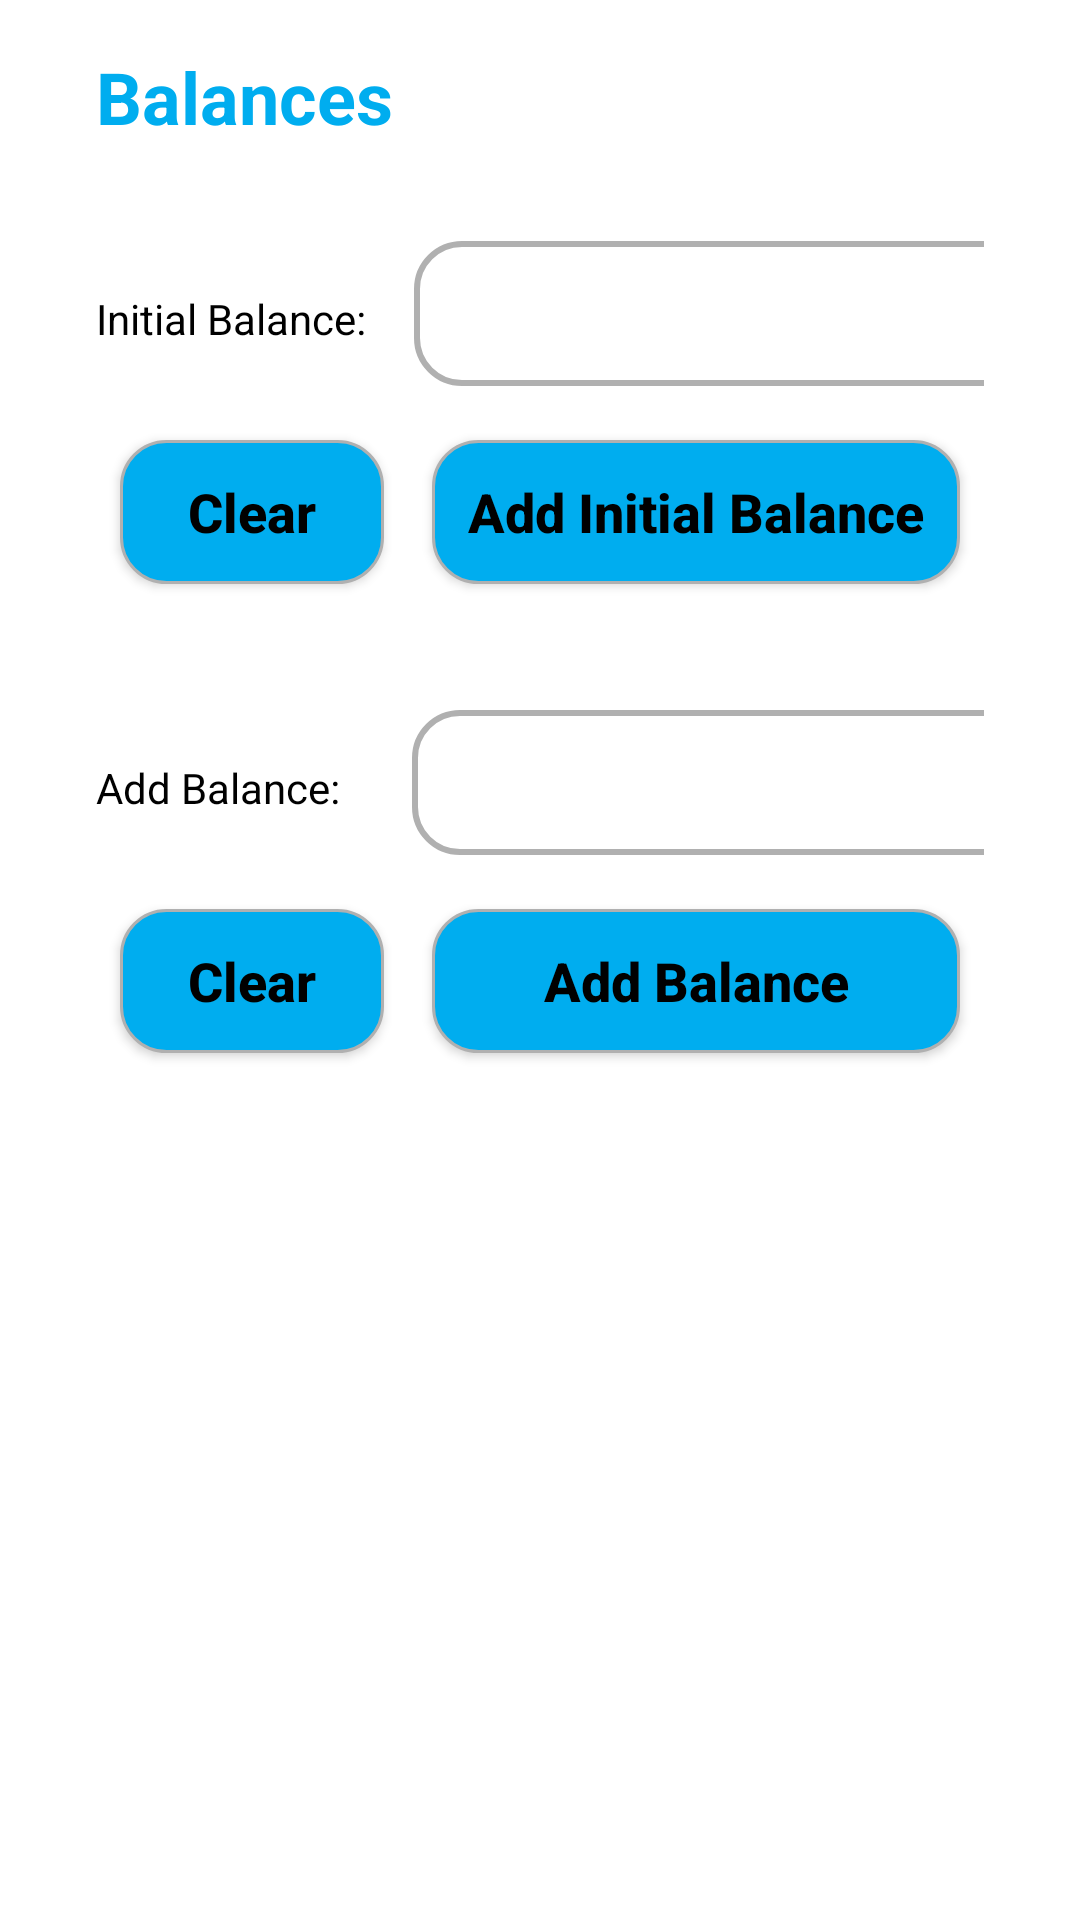

Reconstruct the res/layout file that produces this screen, plus the resources it refers to.
<!-- AndroidManifest.xml: application theme Theme.MyApp -->
<!-- res/layout/fragment_income.xml -->
<?xml version="1.0" encoding="utf-8"?>
<LinearLayout xmlns:android="http://schemas.android.com/apk/res/android"
    android:layout_width="match_parent"
    android:layout_height="match_parent"
    android:orientation="vertical"
    android:padding="16dp">

    <TextView
        android:layout_width="match_parent"
        android:layout_height="wrap_content"
        android:layout_marginBottom="32dp"
        android:text="Balances"
        android:paddingHorizontal="16dp"
        android:textStyle="bold"
        android:textSize="24sp"
        android:textColor="@color/primary"/>

    <LinearLayout
        android:layout_width="match_parent"
        android:layout_height="wrap_content"
        android:paddingHorizontal="16dp"
        android:orientation="horizontal">

        <TextView
            android:layout_width="wrap_content"
            android:layout_height="wrap_content"
            android:layout_marginEnd="16dp"
            android:text="Initial Balance:"
            style="@style/textView_style"/>

        <EditText
            android:id="@+id/initial_balance_input"
            android:layout_width="220dp"
            android:layout_height="wrap_content"
            android:background="@drawable/fragment_textbar"
            android:padding="12dp"
            android:inputType="numberDecimal"
            style="@style/textView_style"
            android:layout_marginBottom="8dp"/>

    </LinearLayout>

    <LinearLayout
        android:layout_width="match_parent"
        android:layout_height="wrap_content"
        android:paddingHorizontal="16dp"
        android:orientation="horizontal">

        <androidx.appcompat.widget.AppCompatButton
            android:id="@+id/clear_btn_1"
            android:layout_width="wrap_content"
            android:layout_height="wrap_content"
            android:background="@drawable/fragment_buttons"
            android:layout_marginVertical="10dp"
            android:layout_marginHorizontal="8dp"
            android:text="Clear"
            android:textColor="@color/black"
            android:textAllCaps="false"
            android:textStyle="bold"
            android:textSize="18sp" />

        <androidx.appcompat.widget.AppCompatButton
            android:id="@+id/set_initial_balance_button"
            android:layout_width="match_parent"
            android:layout_height="wrap_content"
            android:background="@drawable/fragment_buttons"
            android:layout_marginVertical="10dp"
            android:layout_marginHorizontal="8dp"
            android:text="Add Initial Balance"
            android:textColor="@color/black"
            android:textAllCaps="false"
            android:textStyle="bold"
            android:textSize="18sp" />

    </LinearLayout>

    <LinearLayout
        android:layout_width="match_parent"
        android:layout_height="wrap_content"
        android:paddingHorizontal="16dp"
        android:layout_marginTop="32dp"
        android:orientation="horizontal">

        <TextView
            android:layout_width="wrap_content"
            android:layout_height="wrap_content"
            android:layout_marginEnd="24dp"
            android:text="Add Balance:"
            style="@style/textView_style"/>

        <EditText
            android:id="@+id/add_balance_input"
            android:layout_width="220dp"
            android:layout_height="wrap_content"
            android:background="@drawable/fragment_textbar"
            android:padding="12dp"
            android:inputType="numberDecimal"
            style="@style/textView_style"
            android:layout_marginBottom="8dp"/>

    </LinearLayout>

    <LinearLayout
        android:layout_width="match_parent"
        android:layout_height="wrap_content"
        android:paddingHorizontal="16dp"
        android:orientation="horizontal">

        <androidx.appcompat.widget.AppCompatButton
            android:id="@+id/clear_btn_2"
            android:layout_width="wrap_content"
            android:layout_height="wrap_content"
            android:background="@drawable/fragment_buttons"
            android:layout_marginVertical="10dp"
            android:layout_marginHorizontal="8dp"
            android:text="Clear"
            android:textColor="@color/black"
            android:textAllCaps="false"
            android:textStyle="bold"
            android:textSize="18dp" />

        <androidx.appcompat.widget.AppCompatButton
            android:id="@+id/set_add_balance_button"
            android:layout_width="match_parent"
            android:layout_height="wrap_content"
            android:background="@drawable/fragment_buttons"
            android:layout_marginVertical="10dp"
            android:layout_marginHorizontal="8dp"
            android:text="Add Balance"
            android:textColor="@color/black"
            android:textAllCaps="false"
            android:textStyle="bold"
            android:textSize="18dp" />
    </LinearLayout>

</LinearLayout>
<!-- resources referenced by this layout -->
<resources>
  <color name="black">#000000</color>
  <color name="primary">#00adef</color>
  <!-- drawable fragment_buttons (drawable) -->
  <?xml version="1.0" encoding="utf-8"?>
  <shape xmlns:android="http://schemas.android.com/apk/res/android"
      android:shape="rectangle">
      
      <solid
          android:color="@color/primary" >
      </solid>
  
      
      <stroke
          android:width="1dp"
          android:color="#B0B0B0" >
      </stroke>
  
      
      <corners
          android:radius="15dp"   >
      </corners>
  </shape>
  <!-- drawable fragment_textbar (drawable) -->
  <?xml version="1.0" encoding="utf-8"?>
  <shape xmlns:android="http://schemas.android.com/apk/res/android"
      android:shape="rectangle" >
  
      
      <solid
          android:color="@color/transparent" >
      </solid>
  
      
      <stroke
          android:width="2dp"
          android:color="#B0B0B0" >
      </stroke>
  
      
      <corners
          android:radius="15dp"   >
      </corners>
  
  </shape>
  <style name="textView_style">
          <item name="android:textColor">@color/textColor</item>
      </style>
  <style name="Theme.MyApp" parent="Theme.MaterialComponents.DayNight.NoActionBar">
          <item name="colorPrimary">@color/primary</item>
          <item name="colorPrimaryVariant">@color/primary_variant</item>
          <item name="colorOnPrimary">@color/on_primary</item>
  
          <item name="colorSecondary">@color/secondary</item>
          <item name="colorSecondaryVariant">@color/secondary_variant</item>
          <item name="colorOnSecondary">@color/on_secondary</item>
  
          <item name="android:statusBarColor">@color/on_secondary</item>
          
          <item name="android:windowIsTranslucent">true</item>
          <item name="android:windowDisablePreview">true</item>
      </style>
  <color name="transparent">#00FFFFFF</color>
  <color name="textColor">#000000</color>
  <color name="primary_variant">#61ccf6</color>
  <color name="on_primary">#FFFFFF</color>
  <color name="secondary">#03DAC6</color>
  <color name="secondary_variant">#018786</color>
  <color name="on_secondary">#000000</color>
</resources>
